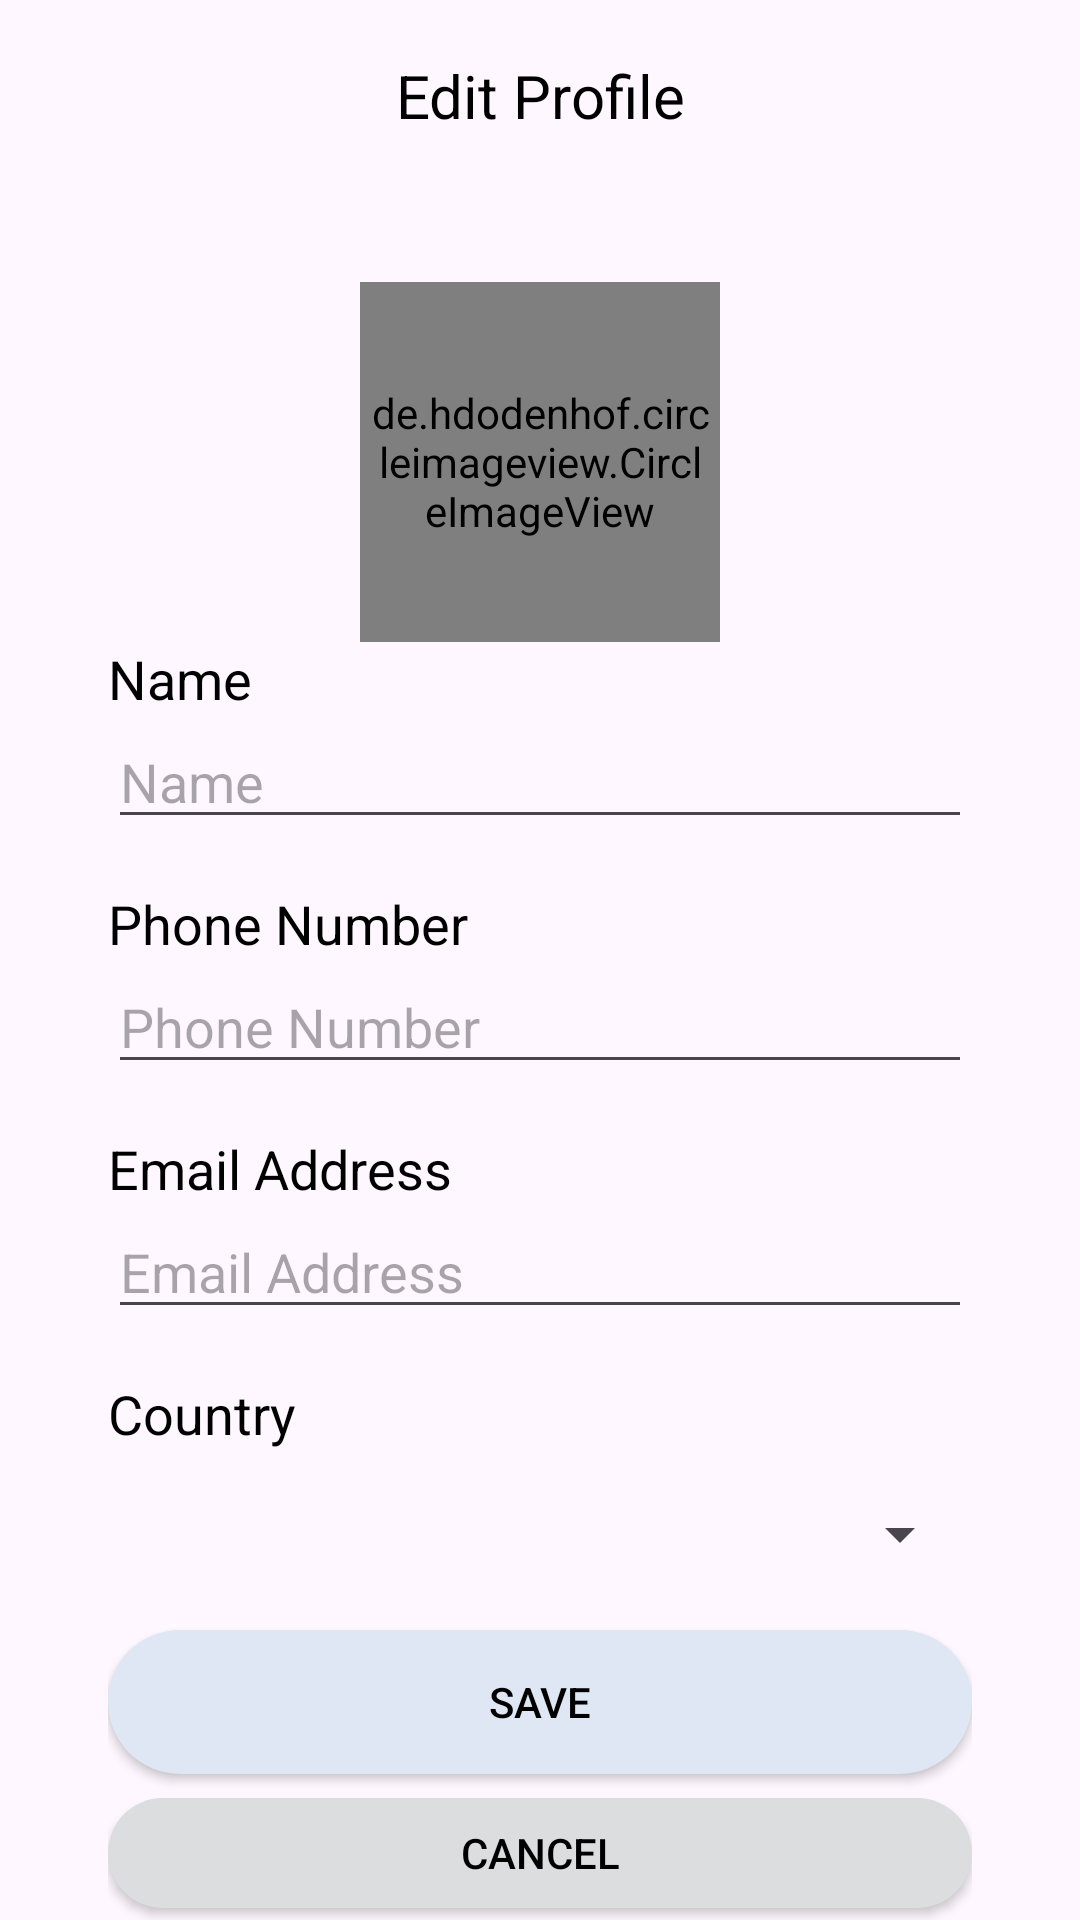

Here is an Android app screen rendered from its layout file. Give the layout XML and the strings, colors and styles it references.
<!-- AndroidManifest.xml: application theme Theme.PlanPerfect -->
<!-- res/layout/activity_edit_profile.xml -->
<?xml version="1.0" encoding="utf-8"?>
<LinearLayout xmlns:android="http://schemas.android.com/apk/res/android"
    xmlns:tools="http://schemas.android.com/tools"
    xmlns:app="http://schemas.android.com/apk/res-auto"
    android:id="@+id/main"
    android:layout_width="match_parent"
    android:layout_height="match_parent"
    android:orientation="vertical"
    tools:context=".view.profile.EditProfileActivity">

    <androidx.appcompat.widget.Toolbar
        android:id="@+id/toolbar"
        android:layout_width="match_parent"
        android:layout_height="wrap_content"
        android:elevation="4dp"
        app:navigationIcon="@drawable/ic_arrow_back">

        <TextView
            android:id="@+id/toolbar_title"
            android:layout_width="wrap_content"
            android:layout_height="wrap_content"
            android:layout_gravity="center"
            android:text="Edit Profile"
            android:textColor="@color/black"
            android:textSize="20sp" />
    </androidx.appcompat.widget.Toolbar>

    <FrameLayout
        android:id="@+id/imgProfileBtn"
        android:layout_width="wrap_content"
        android:layout_height="wrap_content"
        android:layout_gravity="center"
        android:layout_marginTop="30dp">

        <de.hdodenhof.circleimageview.CircleImageView
            android:id="@+id/imgProfile"
            android:layout_width="120dp"
            android:layout_height="120dp"
            android:layout_gravity="center"
            android:padding="3dp"
            android:src="@drawable/profile_bg" />

        <ImageView
            android:layout_width="35dp"
            android:layout_height="35dp"
            android:layout_gravity="bottom|end"
            android:src="@drawable/ic_add" />
    </FrameLayout>

    <LinearLayout
        android:layout_width="match_parent"
        android:layout_height="match_parent"
        android:orientation="vertical"
        android:paddingHorizontal="36dp">

        <TextView
            android:layout_width="match_parent"
            android:layout_height="wrap_content"
            android:text="Name"
            android:textColor="@color/black"
            android:textSize="18sp" />

        <EditText
            android:id="@+id/editTextName"
            android:layout_width="match_parent"
            android:layout_height="wrap_content"
            android:hint="Name" />

        <TextView
            android:layout_width="match_parent"
            android:layout_height="wrap_content"
            android:layout_marginTop="16dp"
            android:text="Phone Number"
            android:textColor="@color/black"
            android:textSize="18sp" />

        <EditText
            android:id="@+id/editTextPhoneNumber"
            android:layout_width="match_parent"
            android:layout_height="wrap_content"
            android:hint="Phone Number" />

        <TextView
            android:layout_width="match_parent"
            android:layout_height="wrap_content"
            android:layout_marginTop="16dp"
            android:text="Email Address"
            android:textColor="@color/black"
            android:textSize="18sp" />

        <EditText
            android:id="@+id/editTextEmail"
            android:editable="false"
            android:layout_width="match_parent"
            android:layout_height="wrap_content"
            android:hint="Email Address" />

        <TextView
            android:layout_width="match_parent"
            android:layout_height="wrap_content"
            android:layout_marginTop="16dp"
            android:text="Country"
            android:textColor="@color/black"
            android:textSize="18sp" />

        <com.google.android.material.textfield.TextInputLayout
            android:layout_width="match_parent"
            android:layout_height="wrap_content"
            android:layout_marginVertical="16dp">

            <Spinner
                android:id="@+id/spinnerCountry"
                android:layout_width="match_parent"
                android:layout_height="wrap_content" />

        </com.google.android.material.textfield.TextInputLayout>








        <androidx.appcompat.widget.AppCompatButton
            android:id="@+id/saveBtn"
            android:layout_width="match_parent"
            android:layout_height="wrap_content"
            android:layout_marginVertical="4dp"
            android:background="@drawable/custom_button_001"
            android:text="SAVE"
            android:textColor="@color/black"
            android:visibility="visible" />

        <androidx.appcompat.widget.AppCompatButton
            android:id="@+id/cancelBtn"
            android:layout_width="match_parent"
            android:layout_height="wrap_content"
            android:layout_marginVertical="4dp"
            android:background="@drawable/custom_button_002"
            android:text="CANCEL"
            android:textColor="@color/black"
            android:visibility="visible" />

    </LinearLayout>

</LinearLayout>
<!-- resources referenced by this layout -->
<resources>
  <color name="black">#FF000000</color>
  <!-- drawable custom_button_001 (drawable) -->
  <?xml version="1.0" encoding="utf-8"?>
  <shape xmlns:android="http://schemas.android.com/apk/res/android">
      <solid android:color="@color/btn_bg_color" />
      <corners android:radius="40dp" />
      <padding
          android:left="48dp"
          android:right="48dp"
          android:top="8dp"
          android:bottom="8dp" />
  </shape>
  <!-- drawable custom_button_002 (drawable) -->
  <?xml version="1.0" encoding="utf-8"?>
  <shape xmlns:android="http://schemas.android.com/apk/res/android">
      <solid android:color="@color/gray_button" />
      <corners android:radius="40dp" />
      <padding
          android:left="48dp"
          android:right="48dp"
          android:top="8dp"
          android:bottom="8dp" />
  </shape>
  <!-- drawable profile_bg: png bitmap (drawable, 1563 bytes) -->
  <style name="Theme.PlanPerfect" parent="Theme.MaterialComponents.DayNight.NoActionBar">
          
          <item name="colorPrimary">@color/purple_500</item>
          <item name="colorPrimaryVariant">@color/purple_700</item>
          <item name="colorOnPrimary">@color/white</item>
          
          <item name="colorSecondary">@color/teal_200</item>
          <item name="colorSecondaryVariant">@color/teal_700</item>
          <item name="colorOnSecondary">@color/black</item>
          
          <item name="android:statusBarColor">?attr/colorPrimaryVariant</item>
          
      </style>
  <color name="btn_bg_color">#DEE7F3</color>
  <color name="gray_button">#DBDDDE</color>
  <color name="purple_500">#FF3700B3</color>
  <color name="purple_700">#FF3700B3</color>
  <color name="white">#FFFFFFFF</color>
  <color name="teal_200">#FF03DAC5</color>
  <color name="teal_700">#FF018786</color>
</resources>
